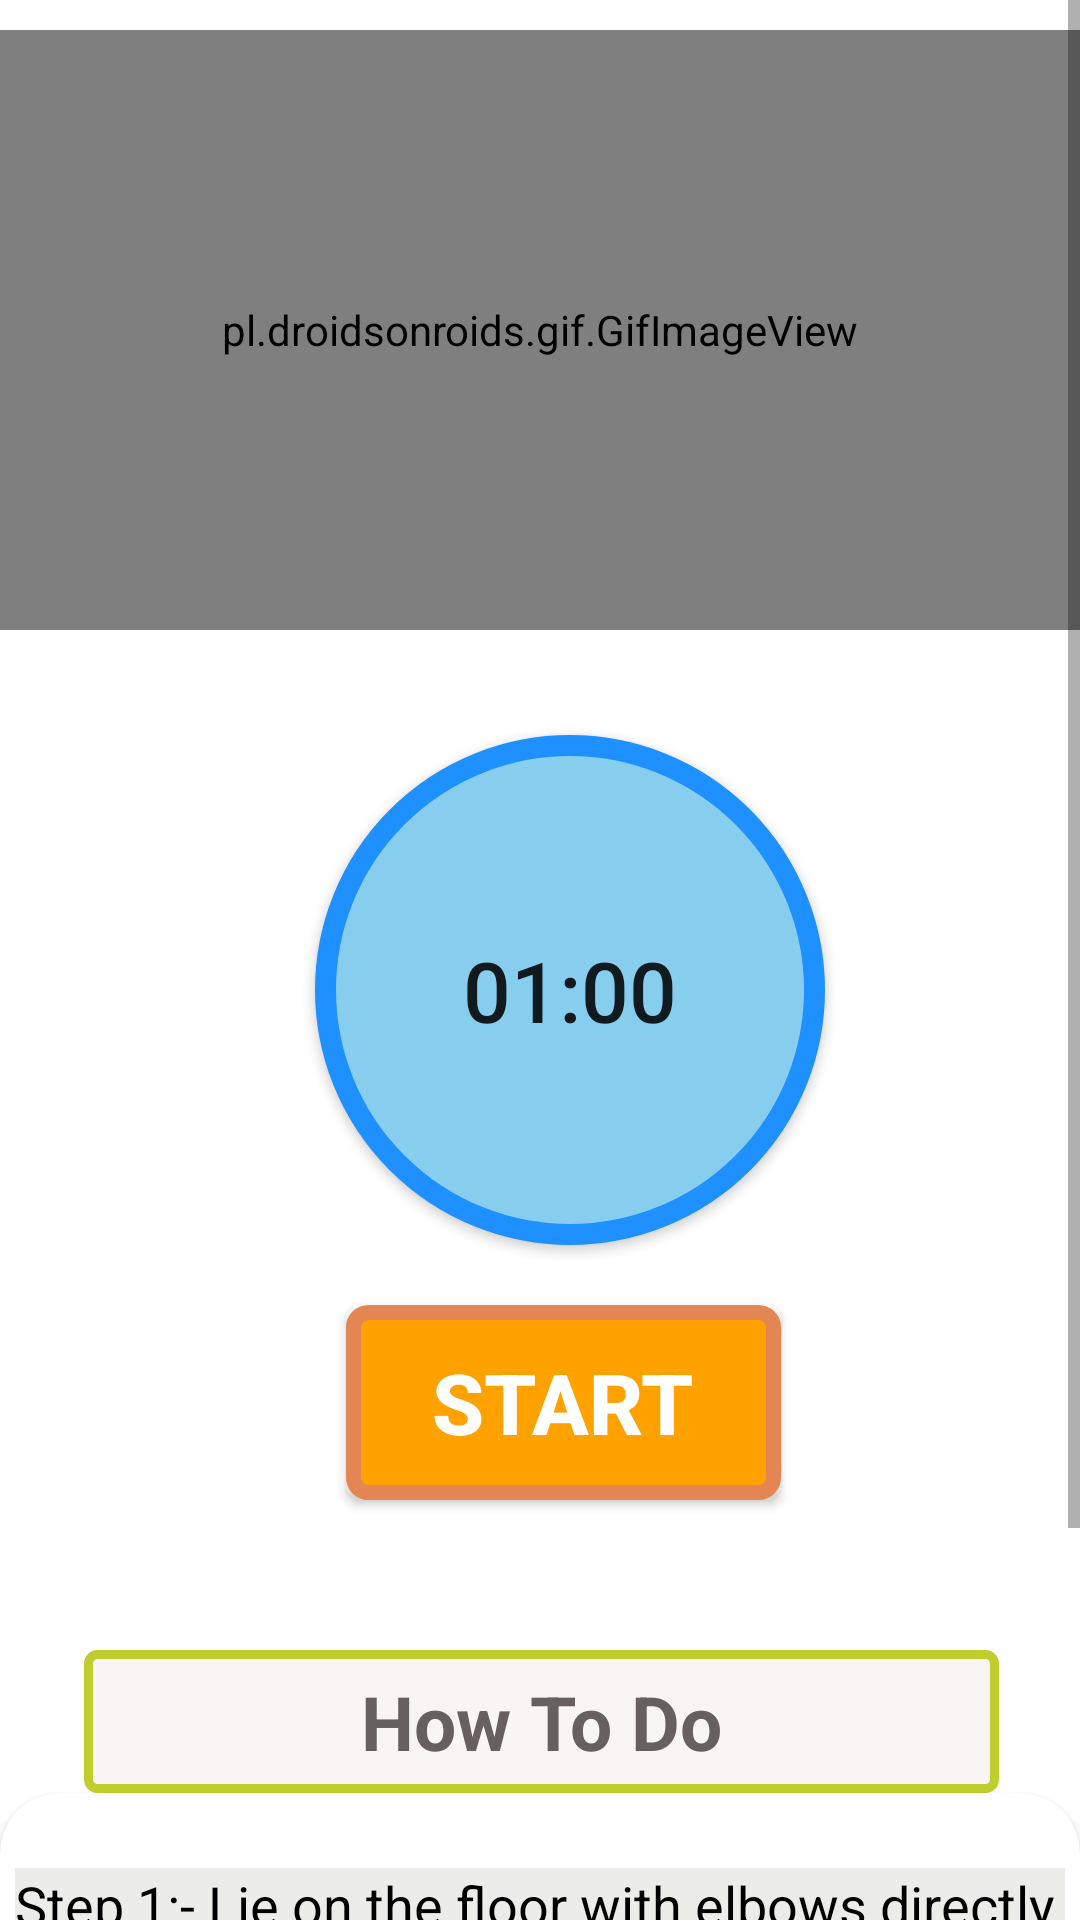

Layout XML and referenced resources for this Android screen:
<!-- AndroidManifest.xml: application theme Theme.Powerzone4 -->
<!-- res/layout/activity_eleven.xml -->
<?xml version="1.0" encoding="utf-8"?>
<RelativeLayout xmlns:android="http://schemas.android.com/apk/res/android"
    android:layout_width="match_parent"
    xmlns:app="http://schemas.android.com/apk/res-auto"
    android:background="#fff"
    android:layout_height="match_parent">

    <ScrollView
        android:layout_width="match_parent"
        android:layout_height="match_parent"

        >

        <LinearLayout
            android:layout_width="match_parent"
            android:layout_height="match_parent"
            android:orientation="vertical"

            >

            <pl.droidsonroids.gif.GifImageView
                android:layout_width="fill_parent"
                android:layout_height="200dp"
                android:layout_marginTop="10dp"
                android:src="@drawable/exersice_11"

                />


            <Button
                android:id="@+id/timerbutton"
                android:layout_width="170dp"
                android:layout_height="170dp"
                android:layout_marginLeft="105dp"
                android:layout_marginTop="35dp"
                android:background="@drawable/buttonround"
                android:padding="15dp"
                android:text="01:00"
                android:textSize="28sp" />


            <Button
                android:id="@+id/startbutton"
                android:layout_width="wrap_content"
                android:layout_height="wrap_content"
                android:layout_gravity="center"
                android:layout_marginLeft="08dp"
                android:layout_marginTop="20dp"
                android:background="@drawable/buttonstart"
                android:gravity="center"
                android:text="START"
                android:textColor="@color/white"
                android:textSize="28sp"
                android:textStyle="bold" />

            <TextView
                android:layout_width="305dp"
                android:layout_height="wrap_content"
                android:layout_marginStart="28dp"
                android:layout_marginLeft="35dp"
                android:layout_marginTop="50dp"
                android:background="@drawable/buttonhow"
                android:padding="7dp"
                android:text="How To Do"
                android:textAlignment="center"
                android:textColor="#686060"
                android:textSize="25sp"
                android:textStyle="bold" />

            <androidx.cardview.widget.CardView
                android:layout_width="match_parent"
                android:layout_height="match_parent"
                android:layout_marginBottom="10dp"
                android:background="#ECEDE8"
                app:cardCornerRadius="20dp">


                <LinearLayout
                    android:layout_width="wrap_content"
                    android:layout_height="wrap_content"
                    android:layout_marginStart="5dp"
                    android:layout_marginLeft="5dp"
                    android:layout_marginTop="25dp"
                    android:layout_marginEnd="5dp"
                    android:background="#ecede8"
                    android:orientation="horizontal"

                    >

                    <TextView
                        android:layout_width="match_parent"
                        android:layout_height="wrap_content"
                        android:background="#ecede8"
                        android:text="@string/pose11"
                        android:textColor="@color/black"
                        android:textSize="18sp" />
                </LinearLayout>
            </androidx.cardview.widget.CardView>

        </LinearLayout>
    </ScrollView>


</RelativeLayout>
<!-- resources referenced by this layout -->
<resources>
  <!-- drawable buttonhow (drawable) -->
  <?xml version="1.0" encoding="utf-8"?>
  <selector xmlns:android="http://schemas.android.com/apk/res/android">
  
      <item >
          <shape android:shape="rectangle">
  
              <stroke android:color="#BFCD2D"
                  android:width="3dp"/>
                  <solid android:color="#faf5f5"/>
      <corners android:radius="3dp"/>
      <size android:width="85dp" android:height="35dp"/>
          </shape>
      </item>
  
  
  
  
  
  
  
  </selector>
  <!-- drawable buttonround (drawable) -->
  <?xml version="1.0" encoding="utf-8"?>
  <selector xmlns:android="http://schemas.android.com/apk/res/android">
  
  
      <item >
  
  
  
          <shape android:shape="oval">
  
              <stroke android:color="#1E90ff" android:width="7dp"/>
      <solid android:color="#87CEEE"/>
      <size android:width="150dp"
          android:height="150dp"/>
  
          </shape>
      </item>
  </selector>
  <!-- drawable buttonstart (drawable) -->
  <?xml version="1.0" encoding="utf-8"?>
  <selector xmlns:android="http://schemas.android.com/apk/res/android">
  
      <item>
          <shape  android:shape="rectangle">
  
              <stroke android:color="#E48653"
                 android:width="5dp"/>
      <solid android:color="#ffa200"/>
      <corners android:radius="5dp"/>
          <size android:width="145dp" android:height="65dp"/>
  
          </shape>
      </item>
  
  </selector>
  <string name="pose11">    Step 1:- Lie on the floor with elbows directly beneath your shoulders and legs fully extended.\n\n
                               Step 2:- Raise your torso into the air until it makes a straight line from your shoulders to your ankles. Tighten your stomach, squeeze your butt.
                              </string>
  <style name="Theme.Powerzone4" parent="Theme.AppCompat.Light.NoActionBar">
          
          <item name="colorPrimary">@color/purple_500</item>
          <item name="colorPrimaryVariant">@color/purple_700</item>
          <item name="colorOnPrimary">@color/white</item>
          
          <item name="colorSecondary">@color/teal_200</item>
          <item name="colorSecondaryVariant">@color/teal_700</item>
          <item name="colorOnSecondary">@color/black</item>
          
          <item name="android:statusBarColor" tools:targetApi="l">?attr/colorPrimaryVariant</item>
          
      </style>
  <!-- not gathered from this repository: default colours our renderer supplied (Android Studio template values) -->
  <color name="purple_500">#FF6200EE</color>
  <color name="purple_700">#FF3700B3</color>
  <color name="teal_200">#FF03DAC5</color>
  <color name="teal_700">#FF018786</color>
  <color name="black">#FF000000</color>
  <color name="white">#FFFFFFFF</color>
</resources>
